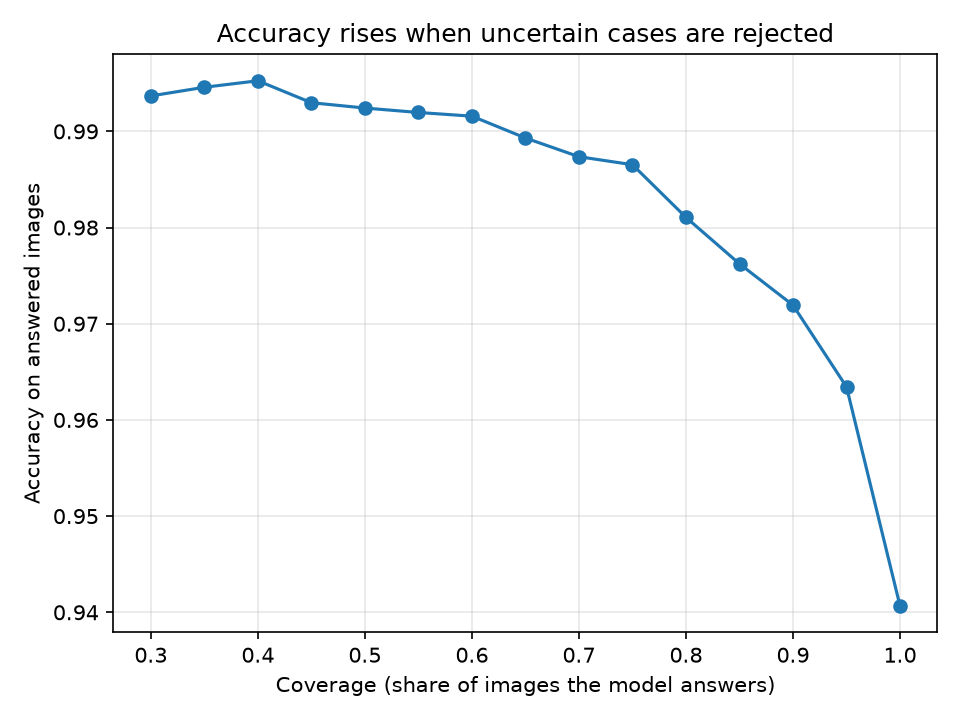

The data file committed next to this chart (first rows):
coverage, accuracy
2.999999999999999889e-01, 9.936842105263158365e-01
3.499999999999999778e-01, 9.945848375451263879e-01
3.999999999999999667e-01, 9.952606635071089558e-01
4.499999999999999556e-01, 9.929775280898875955e-01
5.000000000000000000e-01, 9.924242424242424310e-01
5.499999999999999334e-01, 9.919632606199770830e-01
5.999999999999999778e-01, 9.915789473684210042e-01
6.499999999999999112e-01, 9.893100097181729558e-01
6.999999999999999556e-01, 9.873646209386282013e-01
7.500000000000000000e-01, 9.865319865319864823e-01
7.999999999999999334e-01, 9.810576164167323920e-01
8.499999999999998668e-01, 9.762258543833580715e-01
8.999999999999999112e-01, 9.719298245614035325e-01
9.499999999999999556e-01, 9.634308510638297518e-01
1.000000000000000000e+00, 9.406565656565656353e-01
